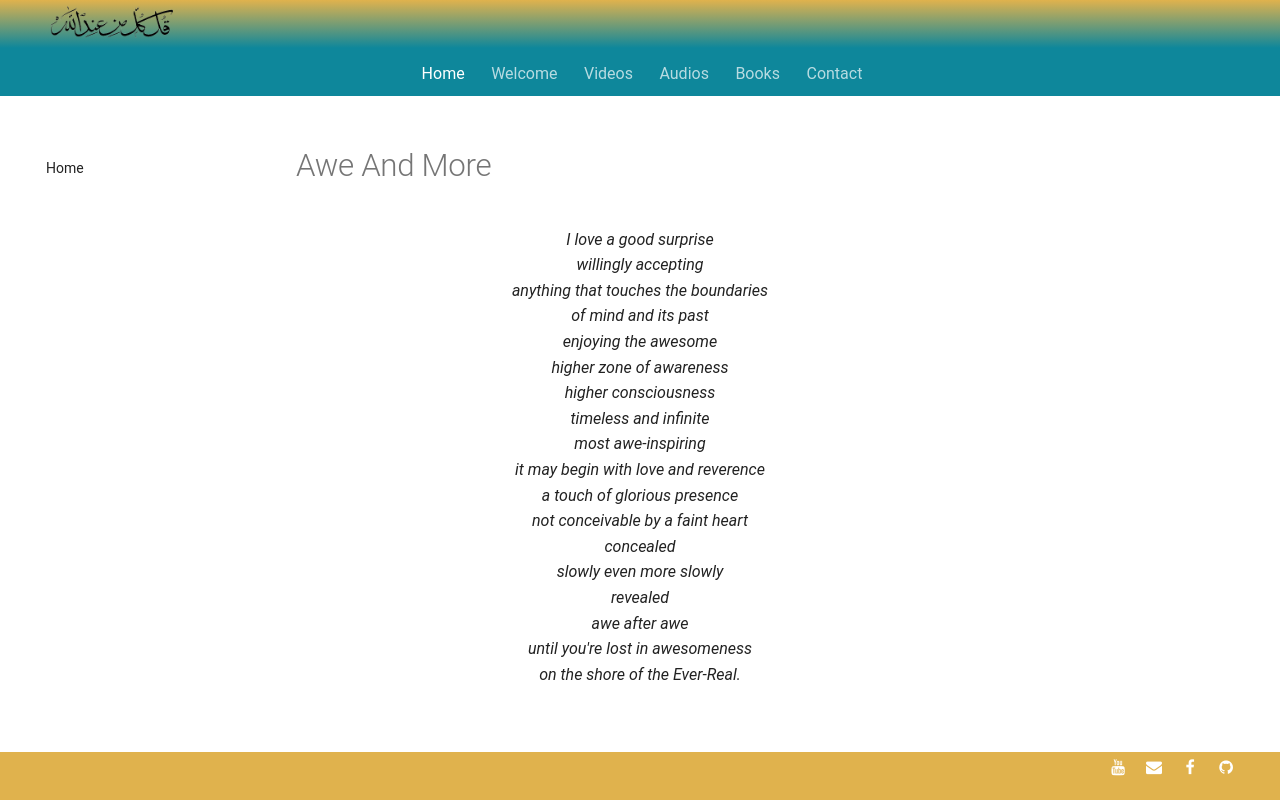

repository: SFH-Foundation/sfhfoundation · page: poetry/timeless/awe-and-more/index.html · generator: mkdocs

---
title: Awe And More
image:
---

# Awe And More

<div class="aphorism-text">

I love a good surprise  <br/>
willingly accepting  <br/>
anything that touches the boundaries  <br/> 
of mind and its past   <br/>
enjoying the awesome  <br/>
higher zone of awareness  <br/>
higher consciousness  <br/>
timeless and infinite  <br/>
most awe-inspiring  <br/>
it may begin with love and reverence  <br/>
a touch of glorious presence  <br/>
not conceivable by a faint heart  <br/>
concealed  <br/>
slowly even more slowly  <br/>
revealed  <br/>
awe after awe  <br/>
until you're lost in awesomeness  <br/>
on the shore of the Ever-Real. <br/>

</div>
